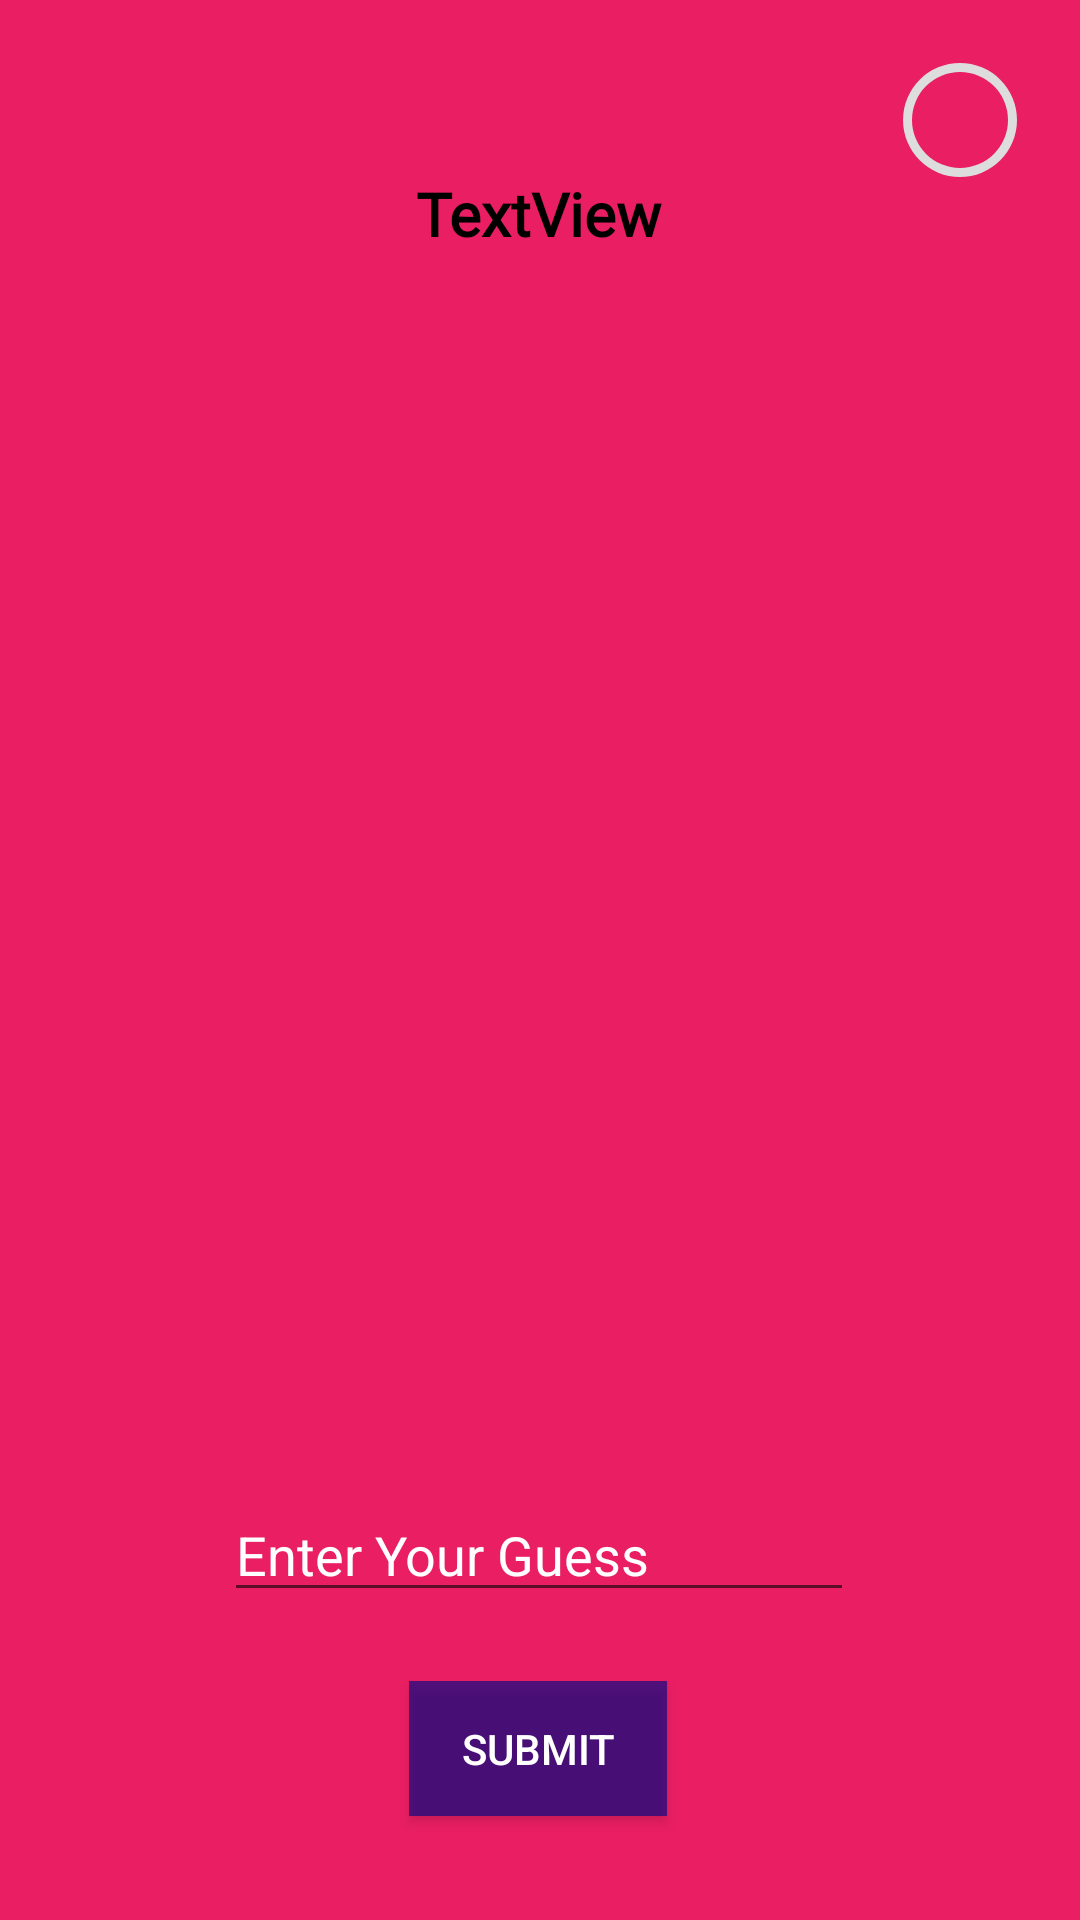

This screen was rendered from an Android layout file. Write that file and the resources it references.
<!-- AndroidManifest.xml: application theme Theme.GuessTheColour -->
<!-- res/layout/activity_main2.xml -->
<?xml version="1.0" encoding="utf-8"?>
<androidx.constraintlayout.widget.ConstraintLayout xmlns:android="http://schemas.android.com/apk/res/android"
    xmlns:app="http://schemas.android.com/apk/res-auto"
    xmlns:tools="http://schemas.android.com/tools"
    android:layout_width="match_parent"
    android:layout_height="match_parent"
    tools:context=".MainActivity2"
    android:background="#E91E63">

    <Button
        android:id="@+id/back_button"
        android:layout_width="44dp"
        android:layout_height="25dp"
        android:layout_marginStart="16dp"
        android:layout_marginTop="16dp"
        android:background="@drawable/back_button"
        app:layout_constraintEnd_toEndOf="parent"
        app:layout_constraintHorizontal_bias="0.0"
        app:layout_constraintStart_toStartOf="parent"
        app:layout_constraintTop_toTopOf="parent" />

    <EditText
        android:id="@+id/userGuess"
        android:layout_width="wrap_content"
        android:layout_height="wrap_content"
        android:layout_marginTop="76dp"
        android:ems="10"
        android:hint="Enter Your Guess"
        android:inputType="textPersonName"
        android:textColor="@color/black"
        android:textColorHint="@color/white"
        app:layout_constraintEnd_toEndOf="parent"
        app:layout_constraintHorizontal_bias="0.497"
        app:layout_constraintStart_toStartOf="parent"
        app:layout_constraintTop_toBottomOf="@+id/buttonPurple" />

    <Button
        android:id="@+id/submit"
        android:layout_width="86dp"
        android:layout_height="45dp"
        android:background="#A4010887"
        android:text="Submit"
        android:textColor="@color/white"
        app:layout_constraintBottom_toBottomOf="parent"
        app:layout_constraintEnd_toEndOf="parent"
        app:layout_constraintHorizontal_bias="0.498"
        app:layout_constraintStart_toStartOf="parent"
        app:layout_constraintTop_toBottomOf="@+id/userGuess"
        app:layout_constraintVertical_bias="0.4" />

    <TextView
        android:id="@+id/heading"
        android:layout_width="180dp"
        android:layout_height="72dp"
        android:background="@drawable/bgquestion"
        android:fontFamily="@font/fredoka_one"
        android:gravity="center"
        android:text="TextView"
        android:textColor="@color/black"
        android:textSize="20sp"
        android:textStyle="bold"
        app:layout_constraintBottom_toBottomOf="parent"
        app:layout_constraintEnd_toEndOf="parent"
        app:layout_constraintHorizontal_bias="0.497"
        app:layout_constraintStart_toStartOf="parent"
        app:layout_constraintTop_toTopOf="parent"
        app:layout_constraintVertical_bias="0.062"
        tools:text="Guess the colour shown below" />

    <ProgressBar
        android:id="@+id/progressBar2"
        style="?android:attr/progressBarStyle"
        android:layout_width="wrap_content"
        android:layout_height="wrap_content"
        android:indeterminateOnly="false"
        android:progressDrawable="@drawable/circle"
        android:layout_marginTop="16dp"
        android:layout_marginEnd="16dp"
        app:layout_constraintBottom_toBottomOf="parent"
        app:layout_constraintEnd_toEndOf="parent"
        app:layout_constraintHorizontal_bias="1.0"
        app:layout_constraintStart_toStartOf="parent"
        app:layout_constraintTop_toTopOf="parent"
        app:layout_constraintVertical_bias="0.0" />
    

    <Button
        android:id="@+id/buttonYellow"
        android:layout_width="250dp"
        android:layout_height="314dp"
        android:background="#FFFF00"
        android:text=""
        android:visibility="invisible"
        app:layout_constraintBottom_toBottomOf="parent"
        app:layout_constraintEnd_toEndOf="parent"
        app:layout_constraintHorizontal_bias="0.496"
        app:layout_constraintStart_toStartOf="parent"
        app:layout_constraintTop_toTopOf="parent"
        app:layout_constraintVertical_bias="0.318" />

    <Button
        android:id="@+id/buttonPurple"
        android:layout_width="245dp"
        android:layout_height="312dp"
        android:background="#A020F0"
        android:text=""
        android:visibility="invisible"
        app:layout_constraintBottom_toBottomOf="parent"
        app:layout_constraintEnd_toEndOf="parent"
        app:layout_constraintStart_toStartOf="parent"
        app:layout_constraintTop_toTopOf="parent"
        app:layout_constraintVertical_bias="0.329" />

    <Button
        android:id="@+id/buttonBrown"
        android:layout_width="239dp"
        android:layout_height="318dp"
        android:background="#964B00"
        android:text=""
        android:visibility="invisible"
        app:layout_constraintBottom_toBottomOf="parent"
        app:layout_constraintEnd_toEndOf="parent"
        app:layout_constraintStart_toStartOf="parent"
        app:layout_constraintTop_toTopOf="parent"
        app:layout_constraintVertical_bias="0.334" />

    <Button
        android:id="@+id/buttonOrange"
        android:layout_width="256dp"
        android:layout_height="320dp"
        android:background="#FF7F00"
        android:text=""
        android:visibility="invisible"
        app:layout_constraintBottom_toBottomOf="parent"
        app:layout_constraintEnd_toEndOf="parent"
        app:layout_constraintHorizontal_bias="0.516"
        app:layout_constraintStart_toStartOf="parent"
        app:layout_constraintTop_toTopOf="parent"
        app:layout_constraintVertical_bias="0.33" />

    <Button
        android:id="@+id/buttonPink"
        android:layout_width="248dp"
        android:layout_height="318dp"
        android:background="#E62965"
        android:text=""
        android:visibility="invisible"
        app:layout_constraintBottom_toBottomOf="parent"
        app:layout_constraintEnd_toEndOf="parent"
        app:layout_constraintHorizontal_bias="0.509"
        app:layout_constraintStart_toStartOf="parent"
        app:layout_constraintTop_toTopOf="parent"
        app:layout_constraintVertical_bias="0.319" />

    <Button
        android:id="@+id/buttonGreen"
        android:layout_width="246dp"
        android:layout_height="315dp"
        android:background="#00AD43"
        android:text=""
        android:visibility="invisible"
        app:layout_constraintBottom_toBottomOf="parent"
        app:layout_constraintEnd_toEndOf="parent"
        app:layout_constraintHorizontal_bias="0.496"
        app:layout_constraintStart_toStartOf="parent"
        app:layout_constraintTop_toTopOf="parent"
        app:layout_constraintVertical_bias="0.334" />

    <Button
        android:id="@+id/buttonRed"
        android:layout_width="250dp"
        android:layout_height="309dp"
        android:background="#FF0000"
        android:text=""
        android:visibility="invisible"
        app:layout_constraintBottom_toBottomOf="parent"
        app:layout_constraintEnd_toEndOf="parent"
        app:layout_constraintHorizontal_bias="0.496"
        app:layout_constraintStart_toStartOf="parent"
        app:layout_constraintTop_toTopOf="parent"
        app:layout_constraintVertical_bias="0.315" />

    <Button
        android:id="@+id/buttonBlack"
        android:layout_width="253dp"
        android:layout_height="319dp"
        android:background="@color/black"
        android:text=""
        android:visibility="invisible"
        app:layout_constraintBottom_toBottomOf="parent"
        app:layout_constraintEnd_toEndOf="parent"
        app:layout_constraintHorizontal_bias="0.487"
        app:layout_constraintStart_toStartOf="parent"
        app:layout_constraintTop_toTopOf="parent"
        app:layout_constraintVertical_bias="0.327" />

    <Button
        android:id="@+id/buttonBlue"
        android:layout_width="258dp"
        android:layout_height="319dp"
        android:background="#000FFF"
        android:text=""
        android:visibility="invisible"
        app:layout_constraintBottom_toBottomOf="parent"
        app:layout_constraintEnd_toEndOf="parent"
        app:layout_constraintHorizontal_bias="0.496"
        app:layout_constraintStart_toStartOf="parent"
        app:layout_constraintTop_toTopOf="parent"
        app:layout_constraintVertical_bias="0.327" />

    <Button
        android:id="@+id/buttonWhite"
        android:layout_width="268dp"
        android:layout_height="328dp"
        android:background="@color/white"
        android:text=""
        android:visibility="invisible"
        app:layout_constraintBottom_toBottomOf="parent"
        app:layout_constraintEnd_toEndOf="parent"
        app:layout_constraintHorizontal_bias="0.503"
        app:layout_constraintStart_toStartOf="parent"
        app:layout_constraintTop_toTopOf="parent"
        app:layout_constraintVertical_bias="0.312" />

</androidx.constraintlayout.widget.ConstraintLayout>
<!-- resources referenced by this layout -->
<resources>
  <!-- drawable circle (drawable) -->
  <?xml version="1.0" encoding="utf-8"?>
  <layer-list xmlns:android="http://schemas.android.com/apk/res/android">
      <item>
          <shape
              android:shape="ring"
              android:thicknessRatio="16"
              android:useLevel="false">
              <solid android:color="#DDD" />
          </shape>
      </item>
      <item>
          <rotate
  
              android:fromDegrees="270"
              android:toDegrees="270">
  
              <shape
                  android:shape="ring"
                  android:thicknessRatio="16"
                  android:useLevel="true">
                  <gradient
                      android:endColor="#FC57A8E8"
                      android:startColor="#0B60A3"
                       />
  
              </shape>
          </rotate>
      </item>
  </layer-list>
  <style name="Theme.GuessTheColour" parent="Theme.AppCompat.Light.NoActionBar">
          
          <item name="colorPrimary">@color/purple_500</item>
          <item name="colorPrimaryVariant">@color/purple_700</item>
          <item name="colorOnPrimary">@color/white</item>
          
          <item name="colorSecondary">@color/teal_200</item>
          <item name="colorSecondaryVariant">@color/teal_700</item>
          <item name="colorOnSecondary">@color/black</item>
          
          <item name="android:statusBarColor" tools:targetApi="l">?attr/colorPrimaryVariant</item>
          
      </style>
  <!-- not gathered from this repository: default colours our renderer supplied (Android Studio template values) -->
  <color name="purple_500">#FF6200EE</color>
  <color name="purple_700">#FF3700B3</color>
  <color name="teal_200">#FF03DAC5</color>
  <color name="teal_700">#FF018786</color>
  <color name="black">#FF000000</color>
  <color name="white">#FFFFFFFF</color>
</resources>
